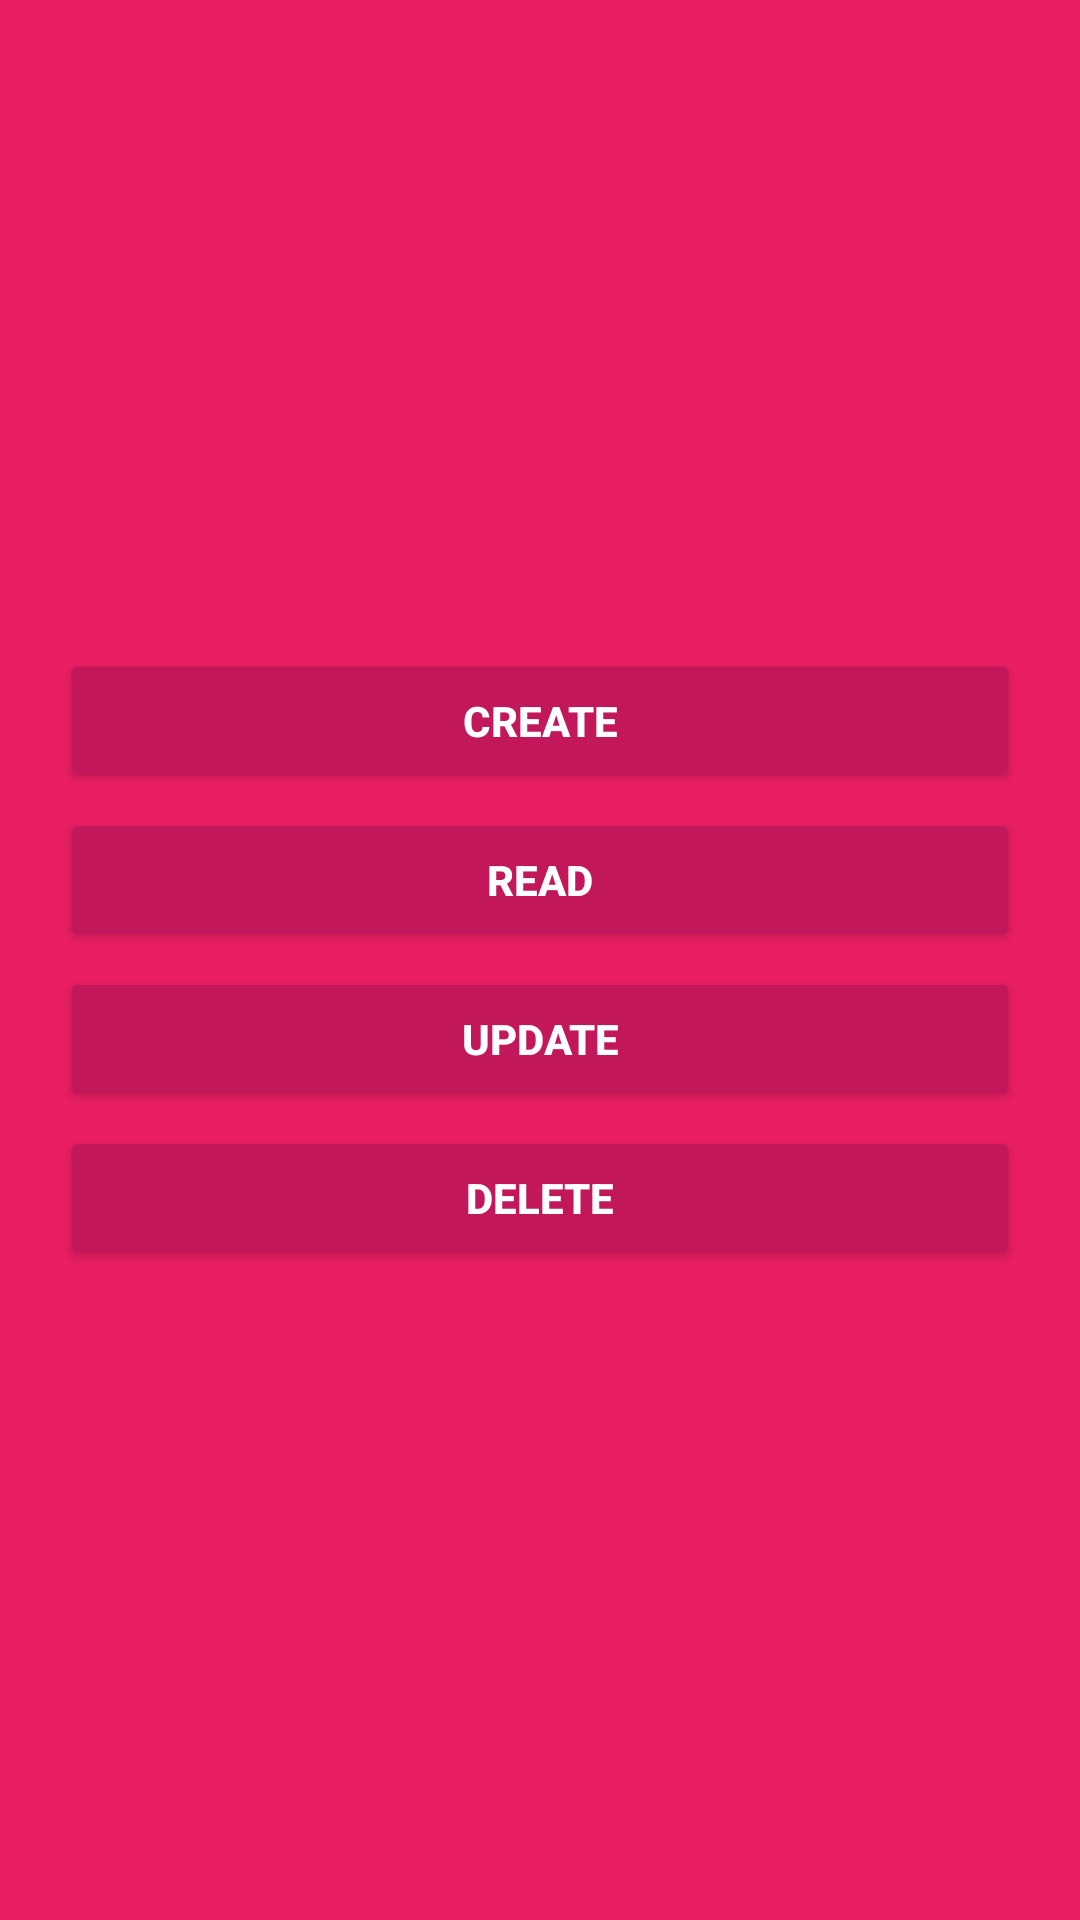

This screen was rendered from an Android layout file. Write that file and the resources it references.
<!-- AndroidManifest.xml: application theme AppTheme -->
<!-- res/layout/activity_main.xml -->
<?xml version="1.0" encoding="utf-8"?>
<RelativeLayout xmlns:android="http://schemas.android.com/apk/res/android"
    xmlns:app="http://schemas.android.com/apk/res-auto"
    xmlns:tools="http://schemas.android.com/tools"
    android:id="@+id/activity_main"
    android:layout_width="match_parent"
    android:layout_height="match_parent"
    android:background="@color/colorPrimary"
    tools:context="qodr.sqlitecrud.activity.MainActivity">

    <LinearLayout
        android:layout_centerVertical="true"
        android:layout_margin="20dp"
        android:layout_width="match_parent"
        android:layout_height="wrap_content"
        android:orientation="vertical">


        <Button
            android:id="@+id/btnCreate"
            style="@style/Widget.AppCompat.Button.Colored"
            android:text="CREATE"
            android:onClick="gotoCreate"
            android:textStyle="bold"
            android:textColor="@android:color/white"
            android:layout_width="match_parent"
            android:layout_height="wrap_content" />

        <Button
            android:id="@+id/btnRead"
            android:text="READ"
            android:onClick="goRead"
            android:layout_marginTop="5dp"
            android:textStyle="bold"
            style="@style/Widget.AppCompat.Button.Colored"
            android:layout_width="match_parent"
            android:layout_height="wrap_content" />

        <Button
            android:id="@+id/btnUpdate"
            android:text="UPDATE"
            android:layout_marginTop="5dp"
            android:textStyle="bold"
            android:onClick="goUpdate"
            style="@style/Widget.AppCompat.Button.Colored"
            android:layout_width="match_parent"
            android:layout_height="wrap_content" />

        <Button
            android:onClick="goDelete"
            android:id="@+id/btnDelete"
            android:layout_marginTop="5dp"
            android:textStyle="bold"
            style="@style/Widget.AppCompat.Button.Colored"
            android:text="DELETE"
            android:layout_width="match_parent"
            android:layout_height="wrap_content" />



    </LinearLayout>

</RelativeLayout>
<!-- resources referenced by this layout -->
<resources>
  <color name="colorPrimary">#e91e63</color>
  <style name="AppTheme" parent="Theme.AppCompat.Light.DarkActionBar">
          
          <item name="colorPrimary">@color/colorPrimary</item>
          <item name="colorPrimaryDark">@color/colorPrimaryDark</item>
          <item name="colorAccent">@color/colorAccent</item>
          <item name="android:windowContentOverlay">@null</item>
  
      </style>
  <color name="colorPrimaryDark">#c2185b</color>
  <color name="colorAccent">#c2185b</color>
</resources>
